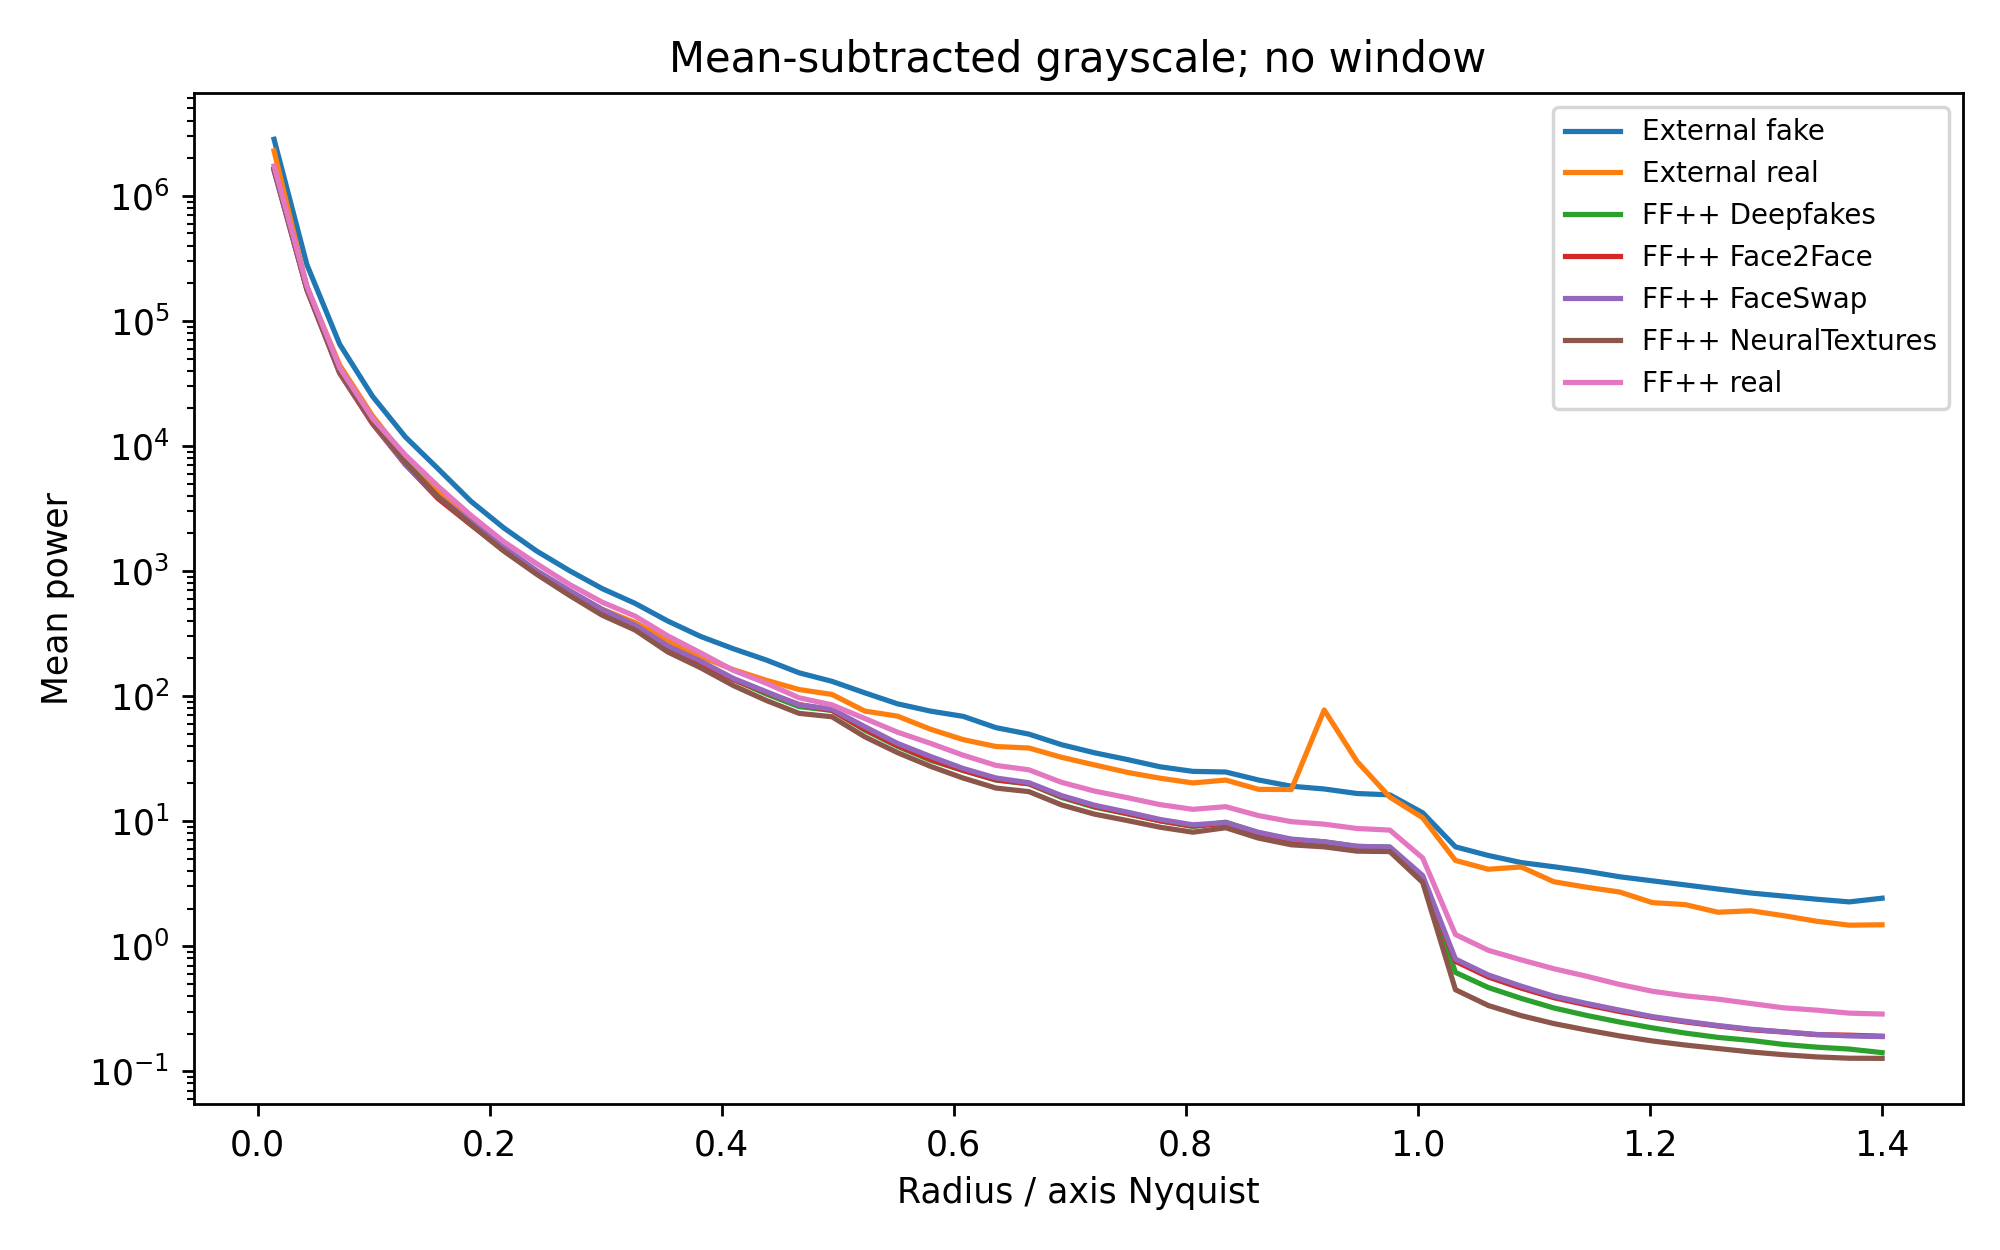

The data file committed next to this chart (first rows):
group, radius, mean_power
FF++ Deepfakes, 0.01414, 1620183
FF++ Deepfakes, 0.04243, 186060
FF++ Deepfakes, 0.07071, 38375
FF++ Deepfakes, 0.09899, 15498
FF++ Deepfakes, 0.1273, 7421
FF++ Deepfakes, 0.1556, 3915
FF++ Deepfakes, 0.1838, 2375
FF++ Deepfakes, 0.2121, 1477
FF++ Deepfakes, 0.2404, 979.3
FF++ Deepfakes, 0.2687, 683.1
FF++ Deepfakes, 0.297, 468.3
FF++ Deepfakes, 0.3253, 360.1
FF++ Deepfakes, 0.3536, 243.3
FF++ Deepfakes, 0.3818, 182.3
FF++ Deepfakes, 0.4101, 135.5
FF++ Deepfakes, 0.4384, 103.8
FF++ Deepfakes, 0.4667, 82.27
FF++ Deepfakes, 0.495, 76.79
FF++ Deepfakes, 0.5233, 53.4
FF++ Deepfakes, 0.5515, 39.59
FF++ Deepfakes, 0.5798, 30.7
FF++ Deepfakes, 0.6081, 25.37
FF++ Deepfakes, 0.6364, 21.27
FF++ Deepfakes, 0.6647, 19.83
FF++ Deepfakes, 0.693, 15.44
FF++ Deepfakes, 0.7212, 12.93
FF++ Deepfakes, 0.7495, 11.44
FF++ Deepfakes, 0.7778, 10.05
FF++ Deepfakes, 0.8061, 9.055
FF++ Deepfakes, 0.8344, 9.802
FF++ Deepfakes, 0.8627, 8.068
FF++ Deepfakes, 0.891, 7.095
FF++ Deepfakes, 0.9192, 6.835
FF++ Deepfakes, 0.9475, 6.276
FF++ Deepfakes, 0.9758, 6.198
FF++ Deepfakes, 1.004, 3.602
FF++ Deepfakes, 1.032, 0.6164
FF++ Deepfakes, 1.061, 0.467
FF++ Deepfakes, 1.089, 0.3824
FF++ Deepfakes, 1.117, 0.3203
FF++ Deepfakes, 1.146, 0.2792
FF++ Deepfakes, 1.174, 0.2474
FF++ Deepfakes, 1.202, 0.222
FF++ Deepfakes, 1.23, 0.2019
FF++ Deepfakes, 1.259, 0.1863
FF++ Deepfakes, 1.287, 0.1764
FF++ Deepfakes, 1.315, 0.1637
FF++ Deepfakes, 1.344, 0.1558
FF++ Deepfakes, 1.372, 0.1503
FF++ Deepfakes, 1.4, 0.1408
FF++ Face2Face, 0.01414, 1637241
FF++ Face2Face, 0.04243, 177334
FF++ Face2Face, 0.07071, 38142
FF++ Face2Face, 0.09899, 15044
FF++ Face2Face, 0.1273, 7106
FF++ Face2Face, 0.1556, 3785
FF++ Face2Face, 0.1838, 2339
FF++ Face2Face, 0.2121, 1455
FF++ Face2Face, 0.2404, 955.6
FF++ Face2Face, 0.2687, 662.8
... 290 more rows
